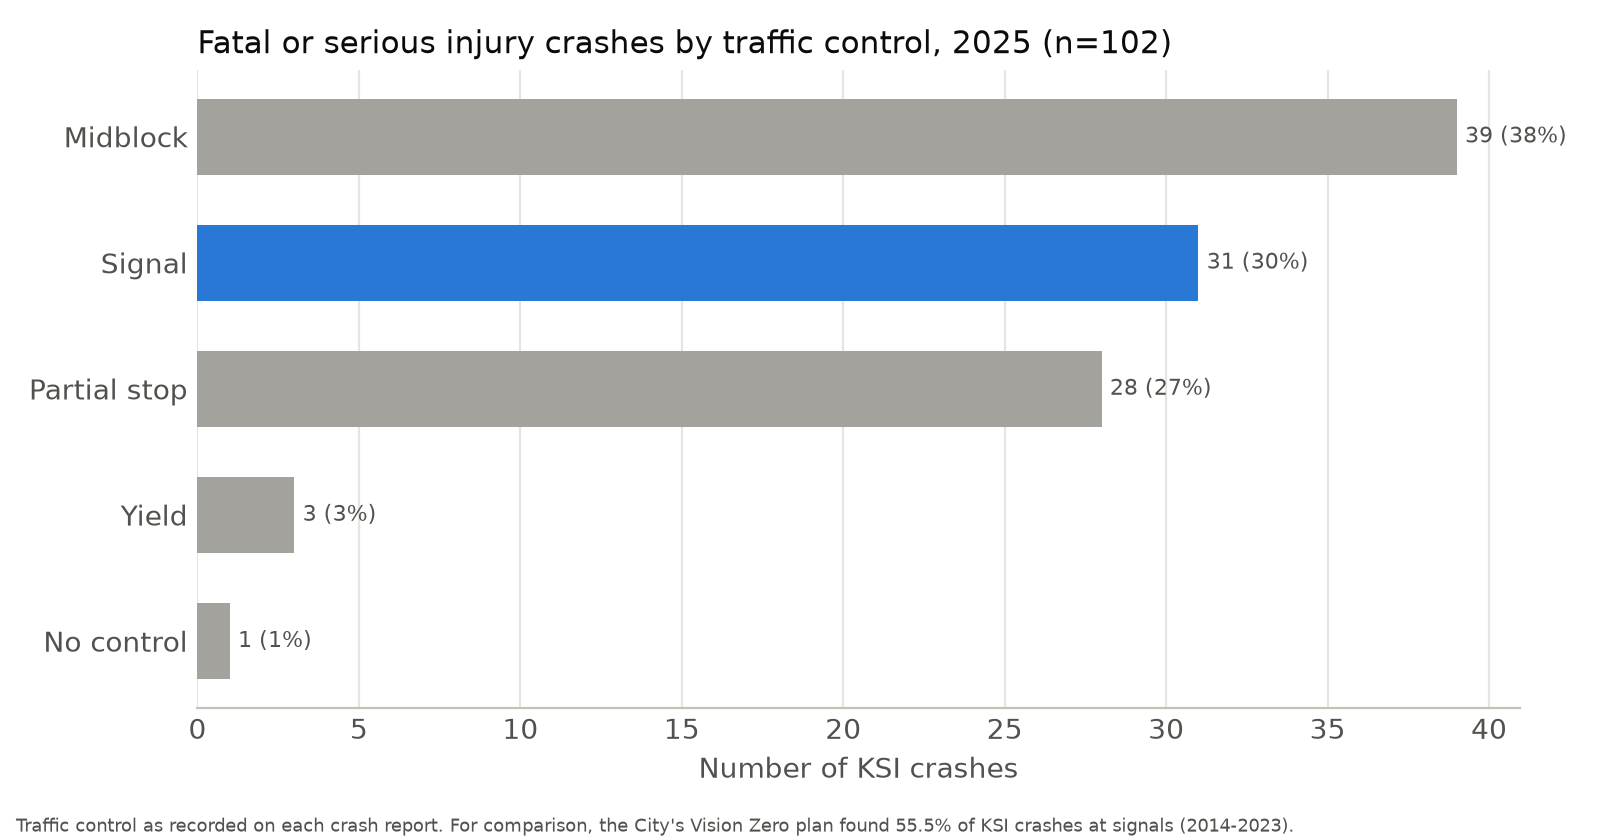

Source data for this figure (header and first rows):
measure, count, pct_of_ksi
KSI crashes, 102, 100.0
At an intersection (no Between Street), 63, 61.8
Signal, by crash report, 31, 30.4
Signal, by location (LOCKEY) code, 30, 29.4
